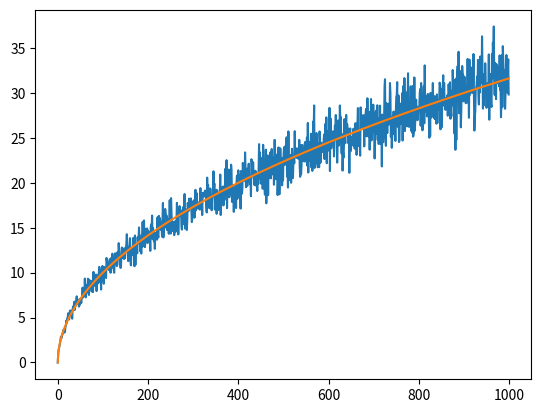

The matplotlib source for this figure:
__author__ = 'wemstar'

import matplotlib.pyplot as plt
import numpy as np

N = 1000
M = 100
choice = [-1., 1.]
wynik = []
for n in range(N):
    x = np.random.choice(choice, size=[n, M])
    x = np.sum(x, axis=0)
    wynik.append(np.sqrt(np.mean(x ** 2.0)))
plt.plot(wynik)
plt.plot(np.sqrt(np.arange(len(wynik))))
plt.savefig('zad1.png')
plt.show()
